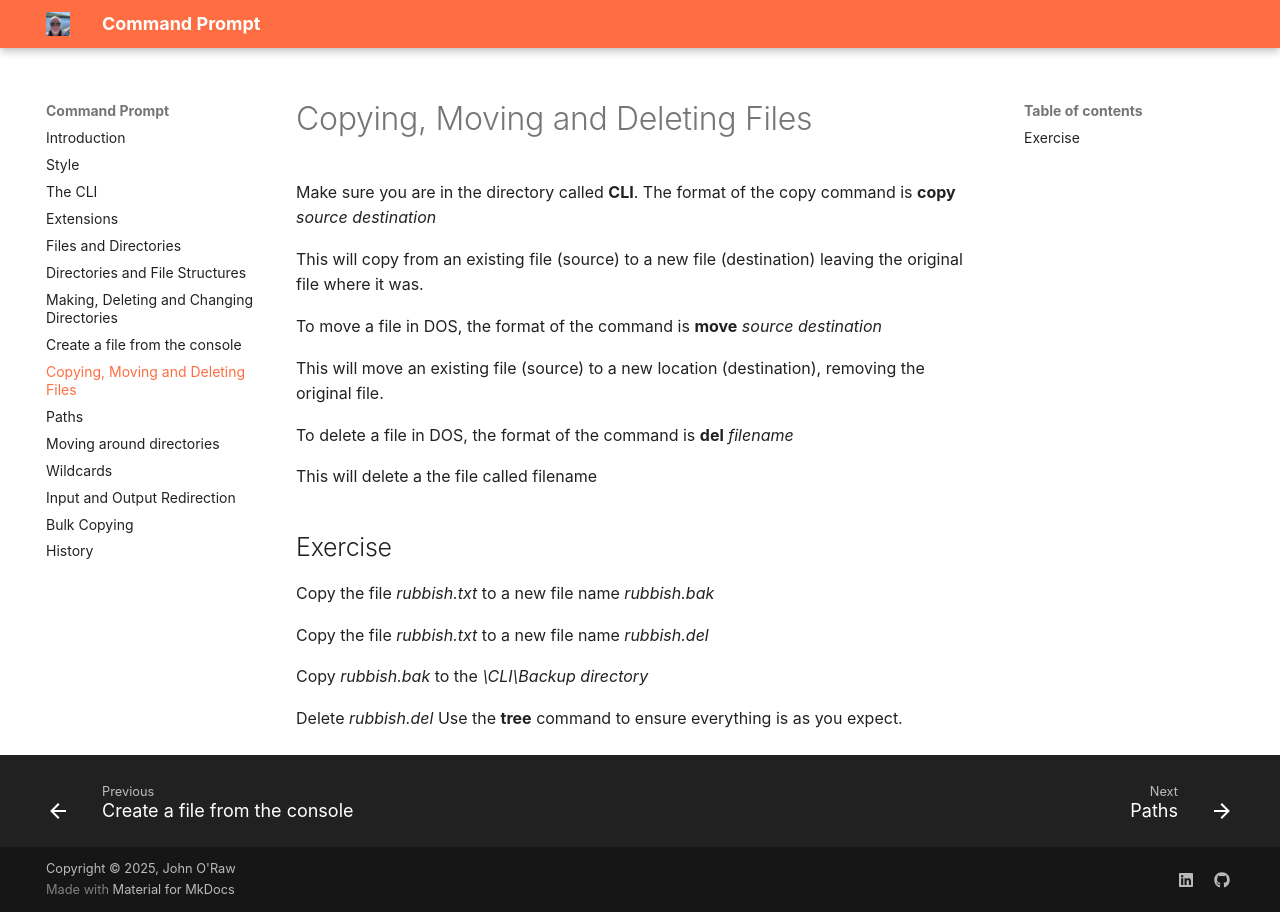

repository: JOR-Donegal/CommandPrompt26 · page: h/index.html · generator: mkdocs

# Copying, Moving and Deleting Files

Make sure you are in the directory called __CLI__. The format of the copy command is __copy__ _source destination_

This will copy from an existing file (source) to a new file (destination) leaving the original file where it was.

To move a file in DOS, the format of the command is __move__ _source destination_

This will move an existing file (source) to a new location (destination), removing the original file.

To delete a file in DOS, the format of the command is __del__ _filename_

This will delete a the file called filename

## Exercise
Copy the file _rubbish.txt_ to a new file name _rubbish.bak_

Copy the file _rubbish.txt_ to a new file name _rubbish.del_

Copy _rubbish.bak_ to the _\CLI\Backup directory_

Delete _rubbish.del_
Use the __tree__ command to ensure everything is as you expect.
